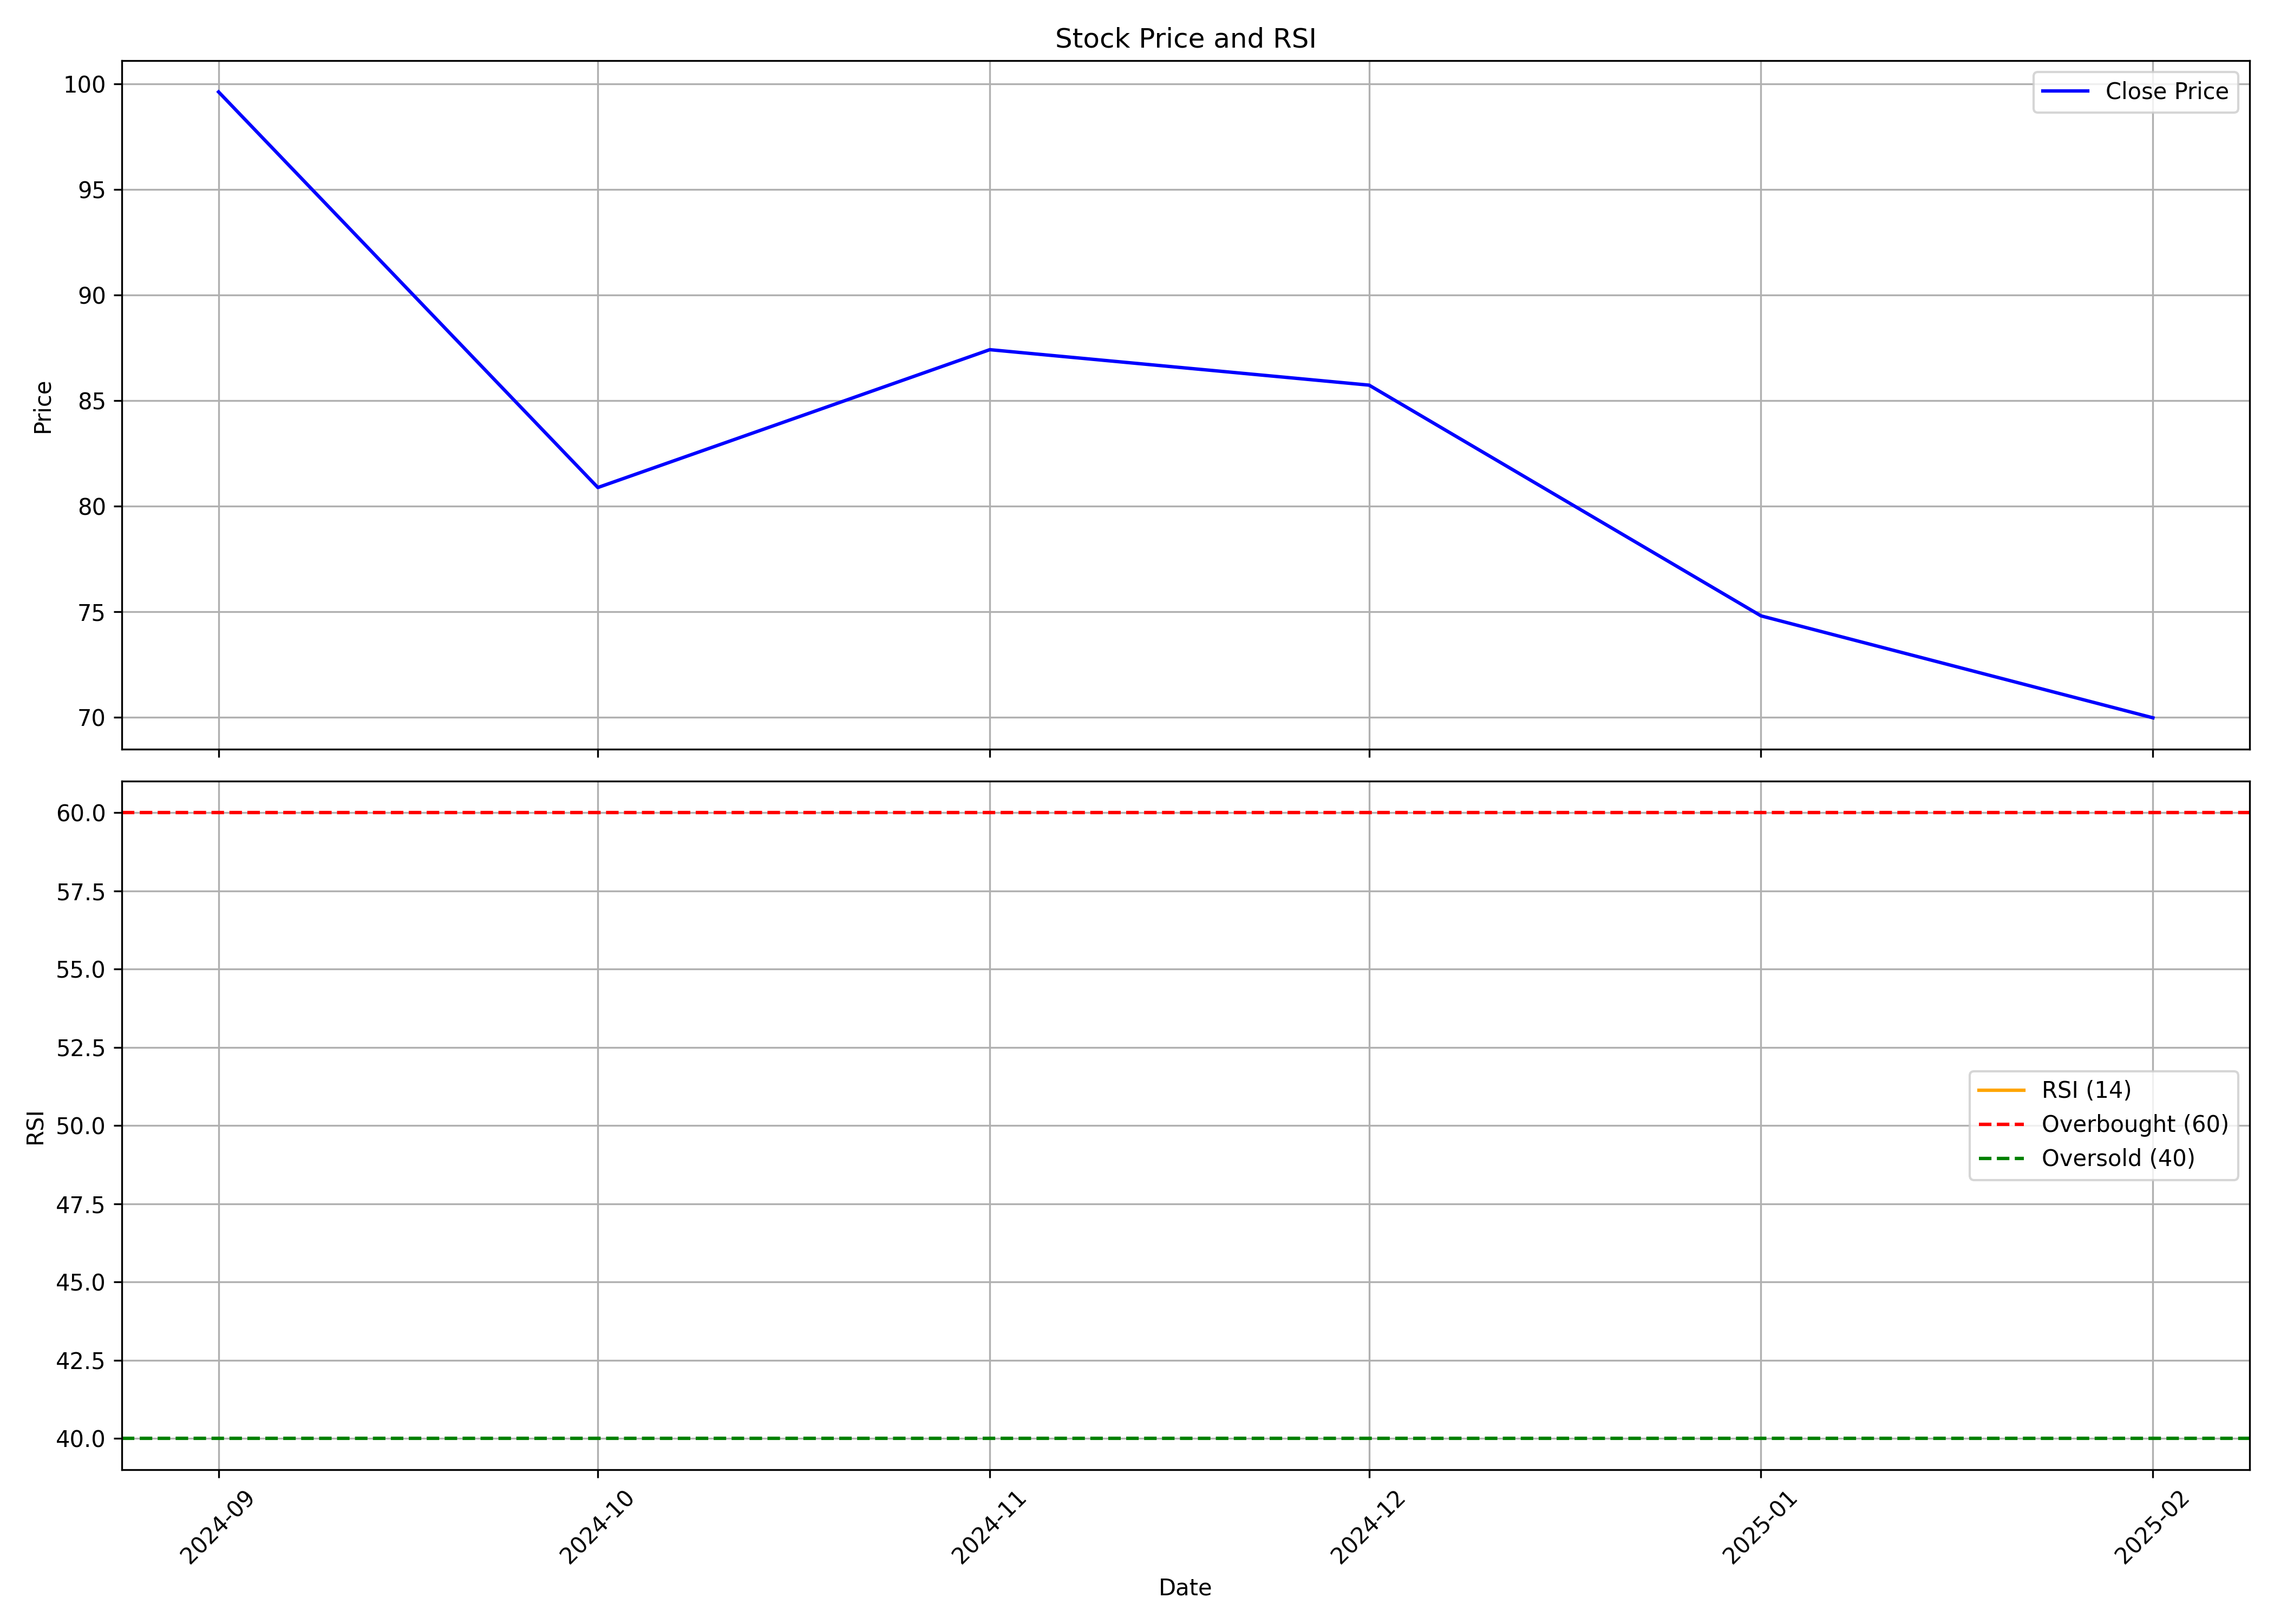

Source data for this figure (header and first rows):
, date, symbol, open, high, low, close, volume, rsi
0, 2024-09-01, OLAELEC, 118.5, 123.9, 97.84, 99.62, 1139803957, 
1, 2024-10-01, OLAELEC, 100.0, 103.5, 74.84, 80.88, 924942102, 
2, 2024-11-01, OLAELEC, 82.39, 94.5, 66.66, 87.41, 1170952401, 
3, 2024-12-01, OLAELEC, 84.11, 102.5, 81.2, 85.73, 1321161955, 
4, 2025-01-01, OLAELEC, 86.4, 88.59, 64.6, 74.8, 701334975, 
5, 2025-02-01, OLAELEC, 75.99, 80.8, 68.3, 69.97, 272829782, 
